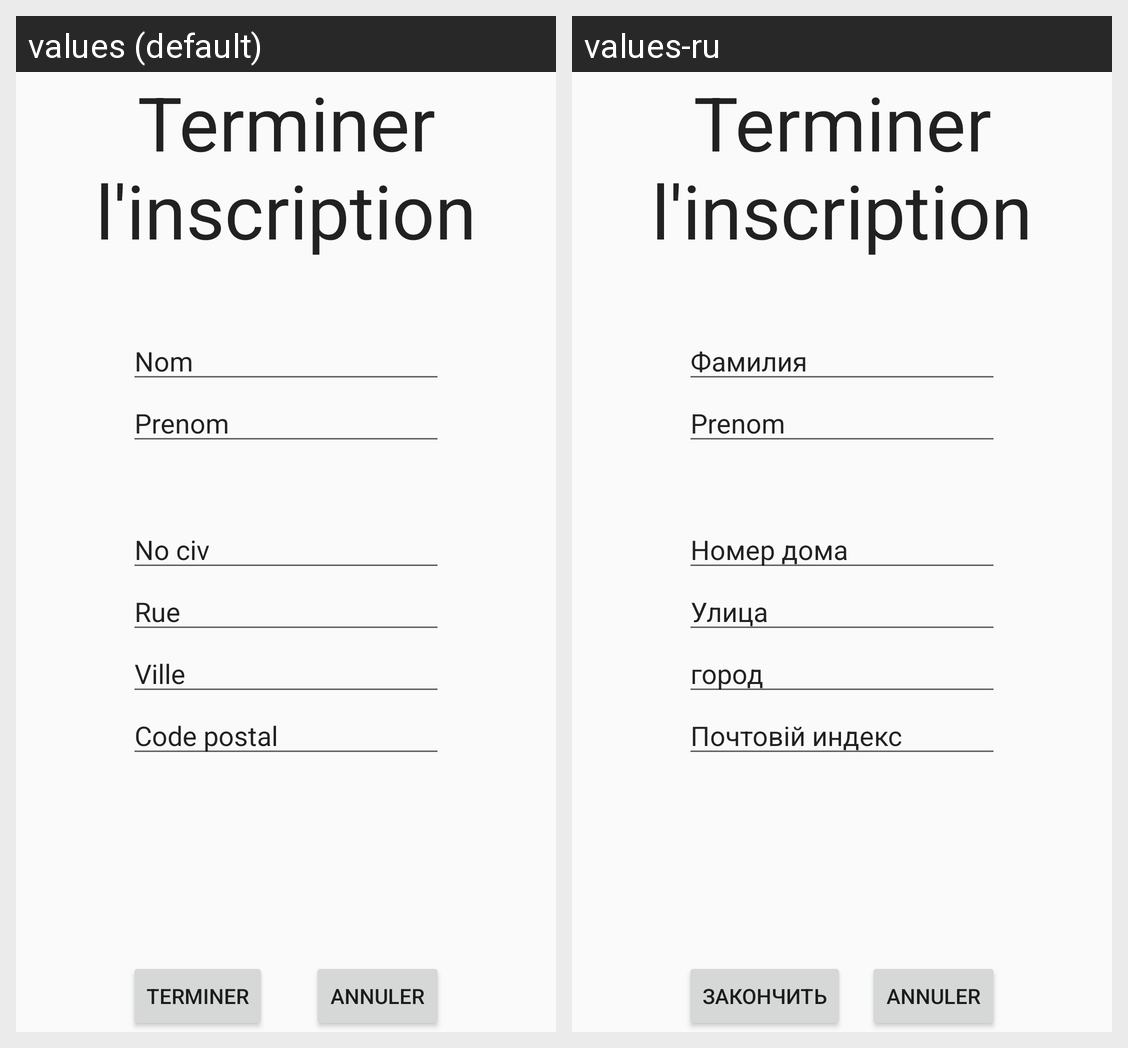

Strings drawn on this Android screen and how each of the app's shown locales translates them:
Android screen res/layout/fragment_inscriptionsuite.xml rendered under 2 locales, left to right: values (default), values-ru. Device: Nexus 5 (rendered at 1080×1920; each locale shown at half size, 540×960, under a caption strip naming it); theme AppTheme.
Strings drawn on this screen, with the default value and each locale's value (text and hints the layout hard-codes, and strings that could not be matched under every locale, appear in the picture but are not listed):

Nom
  values: Nom
  values-ru: Фамилия

NoCiv
  values: No civ
  values-ru: Номер дома

Rue
  values: Rue
  values-ru: Улица

Ville
  values: Ville
  values-ru: город

CodePostal
  values: Code postal
  values-ru: Почтовій индекс

btnIsncr
  values: Terminer
  values-ru: Закончить
